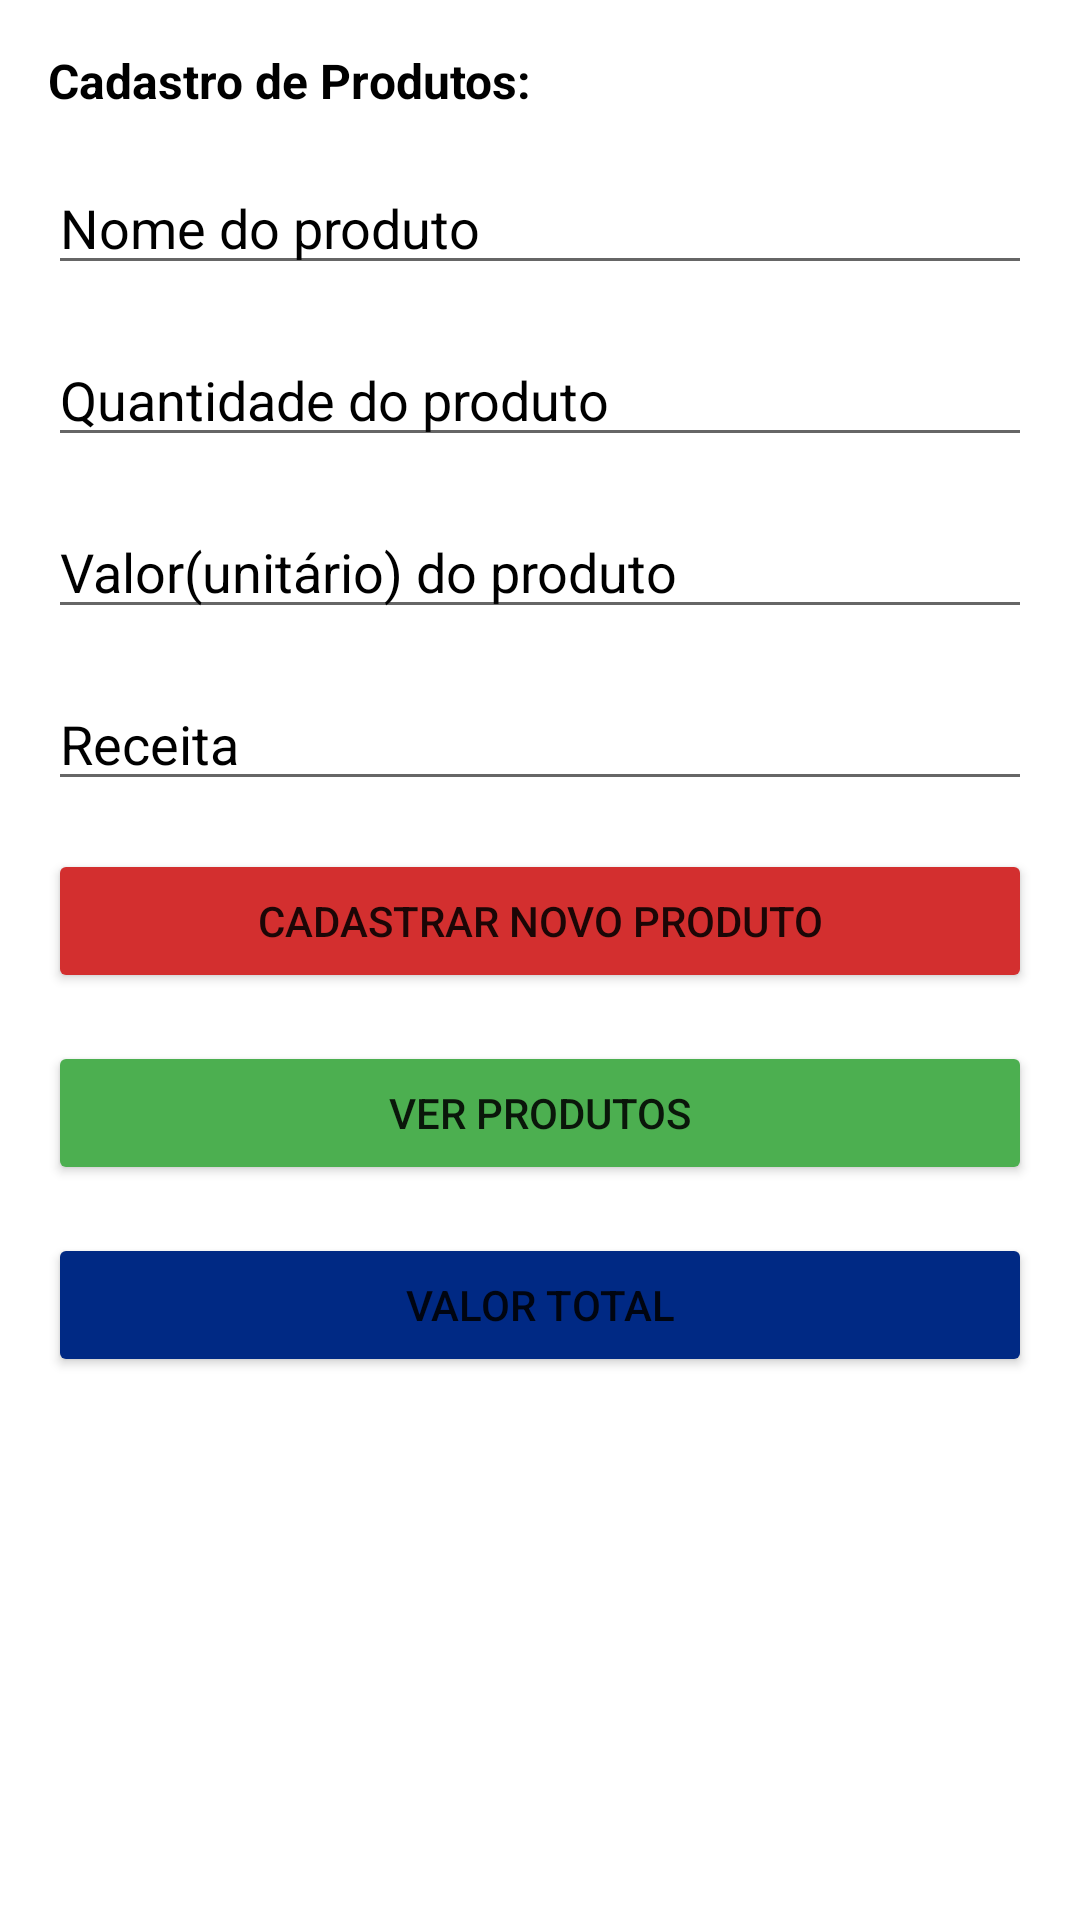

Here is an Android app screen rendered from its layout file. Give the layout XML and the strings, colors and styles it references.
<!-- AndroidManifest.xml: application theme Theme.SimCitySãoJoão -->
<!-- res/layout/fragment_cadastro.xml -->
<?xml version="1.0" encoding="utf-8"?>
<androidx.constraintlayout.widget.ConstraintLayout xmlns:android="http://schemas.android.com/apk/res/android"
    xmlns:tools="http://schemas.android.com/tools"
    android:layout_width="match_parent"
    android:layout_height="match_parent"
    xmlns:app="http://schemas.android.com/apk/res-auto"
    tools:context=".produtos.fragments.cadastroProdutos.CadastroFragment">

    <TextView
        android:id="@+id/tv_cadastro"
        android:layout_width="@dimen/largura_0"
        android:layout_height="wrap_content"
        android:text="@string/texto_cadastro_de_produtos"
        android:textStyle="bold"
        android:textColor="@color/black"
        android:textSize="@dimen/tamanho_fonte_16"
        android:layout_margin="@dimen/margem_16"
        app:layout_constraintTop_toTopOf="parent"
        app:layout_constraintStart_toStartOf="parent"
        app:layout_constraintEnd_toEndOf="parent"/>

    <EditText
        android:id="@+id/et_nomeProduto"
        android:layout_width="@dimen/largura_0"
        android:layout_height="wrap_content"
        android:textColorHint="@color/black"
        android:hint="@string/hint_nome_do_produto"
        android:importantForAutofill="no"
        android:inputType="text"
        android:digits="qweéêrtzuúiíoóôõpaáãsdfghjklyxcçvbnmQWEÉÊRTYUÚIÍOÓÔÕPAÁÃSDFGHJKLZXCÇVBNM "
        android:layout_margin="@dimen/margem_16"
        app:layout_constraintTop_toBottomOf="@id/tv_cadastro"
        app:layout_constraintStart_toStartOf="parent"
        app:layout_constraintEnd_toEndOf="parent"/>

    <EditText
        android:id="@+id/et_qtdProduto"
        android:layout_width="@dimen/largura_0"
        android:layout_height="wrap_content"
        android:textColorHint="@color/black"
        android:hint="@string/hint_quantidade_do_produto"
        android:importantForAutofill="no"
        android:inputType="numberDecimal"
        android:digits="1234567890"
        android:layout_margin="@dimen/margem_16"
        app:layout_constraintTop_toBottomOf="@id/et_nomeProduto"
        app:layout_constraintStart_toStartOf="parent"
        app:layout_constraintEnd_toEndOf="parent"/>

    <EditText
        android:id="@+id/et_valorProduto"
        android:layout_width="@dimen/largura_0"
        android:layout_height="wrap_content"
        android:textColorHint="@color/black"
        android:hint="@string/hint_valor_produto"
        android:importantForAutofill="no"
        android:inputType="numberDecimal"
        android:digits="1234567890"
        android:layout_margin="@dimen/margem_16"
        app:layout_constraintTop_toBottomOf="@id/et_qtdProduto"
        app:layout_constraintStart_toStartOf="parent"
        app:layout_constraintEnd_toEndOf="parent"/>

    <EditText
        android:id="@+id/et_receita"
        android:layout_width="@dimen/largura_0"
        android:layout_height="wrap_content"
        android:textColorHint="@color/black"
        android:hint="@string/hint_receita"
        android:importantForAutofill="no"
        android:inputType="text"
        android:digits="qweéêrtzuúiíoóôõpaáãsdfghjklyxcçvbnmQWEÉÊRTYUÚIÍOÓÔÕPAÁÃSDFGHJKLZXCÇVBNM "
        android:layout_margin="@dimen/margem_16"
        app:layout_constraintTop_toBottomOf="@id/et_valorProduto"
        app:layout_constraintStart_toStartOf="parent"
        app:layout_constraintEnd_toEndOf="parent"/>

    <Button
        android:id="@+id/btn_cadastrarNovo"
        android:layout_width="@dimen/largura_0"
        android:layout_height="wrap_content"
        android:text="@string/textoBotao_cadastrar_novo_produto"
        android:textAllCaps="true"
        android:backgroundTint="@color/vermelho"
        android:layout_margin="@dimen/margem_16"
        app:layout_constraintTop_toBottomOf="@id/et_receita"
        app:layout_constraintStart_toStartOf="parent"
        app:layout_constraintEnd_toEndOf="parent"/>

    <Button
        android:id="@+id/btn_verProdutos"
        android:layout_width="@dimen/largura_0"
        android:layout_height="wrap_content"
        android:text="@string/textoBotao_ver_produtos"
        android:textAllCaps="true"
        android:backgroundTint="@color/verde"
        android:layout_margin="@dimen/margem_16"
        app:layout_constraintTop_toBottomOf="@id/btn_cadastrarNovo"
        app:layout_constraintStart_toStartOf="parent"
        app:layout_constraintEnd_toEndOf="parent"/>

    <Button
        android:id="@+id/btn_valorTotal"
        android:layout_width="@dimen/largura_0"
        android:layout_height="wrap_content"
        android:text="@string/textoBotao_valor_total"
        android:textAllCaps="true"
        android:backgroundTint="@color/azul_escuro"
        android:layout_margin="@dimen/margem_16"
        app:layout_constraintTop_toBottomOf="@id/btn_verProdutos"
        app:layout_constraintStart_toStartOf="parent"
        app:layout_constraintEnd_toEndOf="parent"/>


</androidx.constraintlayout.widget.ConstraintLayout>
<!-- resources referenced by this layout -->
<resources>
  <color name="azul_escuro">#002984</color>
  <color name="black">#FF000000</color>
  <color name="verde">#4CAF50</color>
  <color name="vermelho">#D32F2F</color>
  <dimen name="largura_0">0dp</dimen>
  <dimen name="margem_16">16dp</dimen>
  <dimen name="tamanho_fonte_16">16sp</dimen>
  <string name="hint_nome_do_produto">Nome do produto</string>
  <string name="hint_quantidade_do_produto">Quantidade do produto</string>
  <string name="hint_receita">Receita</string>
  <string name="hint_valor_produto">Valor(unitário) do produto</string>
  <string name="textoBotao_cadastrar_novo_produto">Cadastrar novo produto</string>
  <string name="textoBotao_valor_total">Valor Total</string>
  <string name="textoBotao_ver_produtos">Ver produtos</string>
  <string name="texto_cadastro_de_produtos">Cadastro de Produtos:</string>
  <style name="Theme.SimCitySãoJoão" parent="Theme.MaterialComponents.DayNight.DarkActionBar">
          
          <item name="colorPrimary">@color/azul</item>
          <item name="colorPrimaryVariant">@color/azul_escuro</item>
          <item name="colorOnPrimary">@color/white</item>
          
          <item name="colorSecondary">@color/teal_200</item>
          <item name="colorSecondaryVariant">@color/teal_700</item>
          <item name="colorOnSecondary">@color/black</item>
          
          <item name="android:statusBarColor" tools:targetApi="l">?attr/colorPrimaryVariant</item>
          
      </style>
  <color name="azul">#3F51B5</color>
  <color name="white">#FFFFFFFF</color>
  <color name="teal_200">#FF03DAC5</color>
  <color name="teal_700">#FF018786</color>
</resources>
